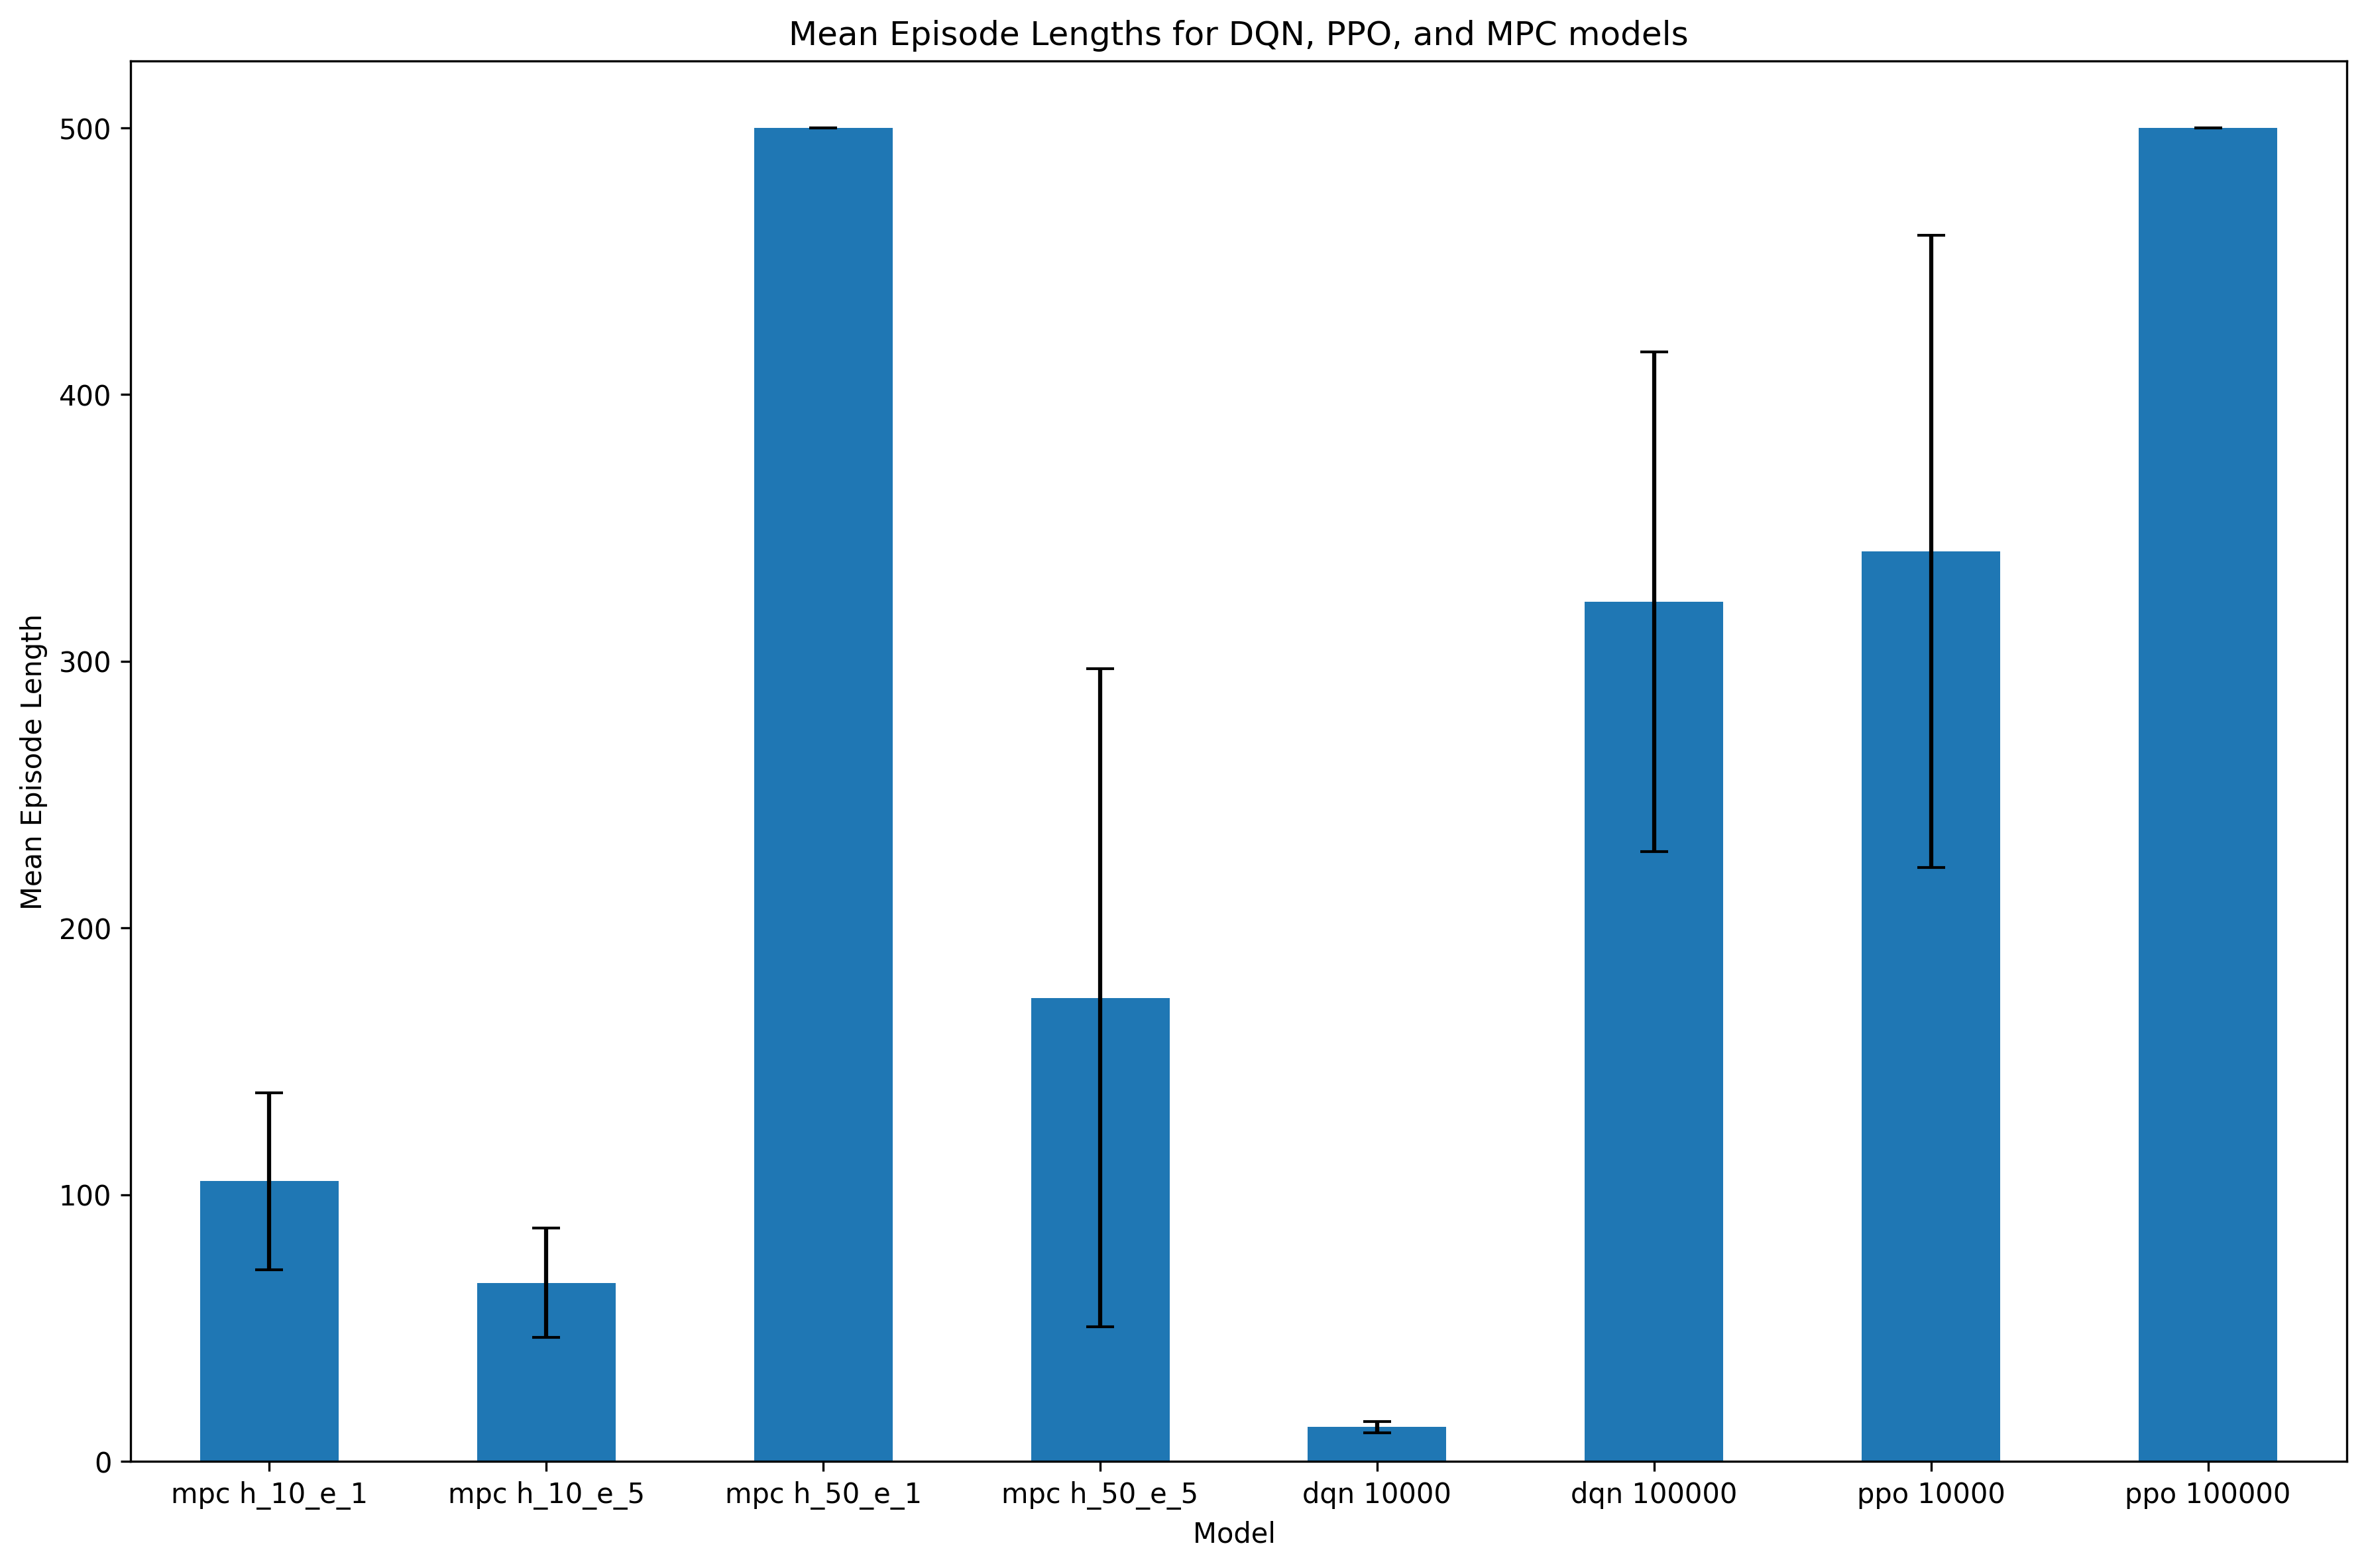

Source data for this figure (header and first rows):
Model, Specification, Mean Episode Length, Standard Deviation
mpc h_10_e_1, h_10_e_1, 105, 33.11
mpc h_10_e_5, h_10_e_5, 67.0, 20.58
mpc h_50_e_1, h_50_e_1, 500.0, 0.0
mpc h_50_e_5, h_50_e_5, 173.8, 123.3
dqn 10000, 10000, 12.85, 2.197
dqn 100000, 100000, 322.4, 93.61
ppo 10000, 10000, 341.1, 118.5
ppo 100000, 100000, 500.0, 0.0
